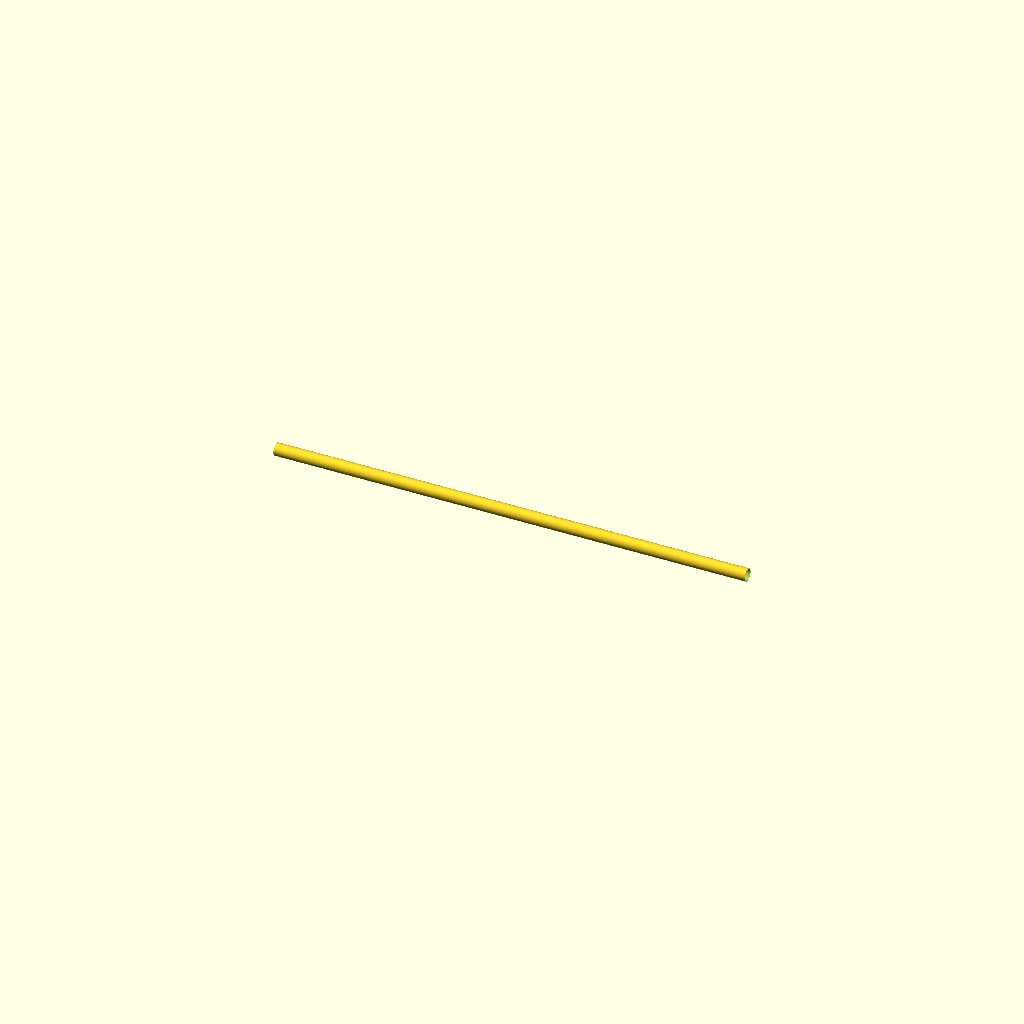
Cell 1: the model at its default parameters.
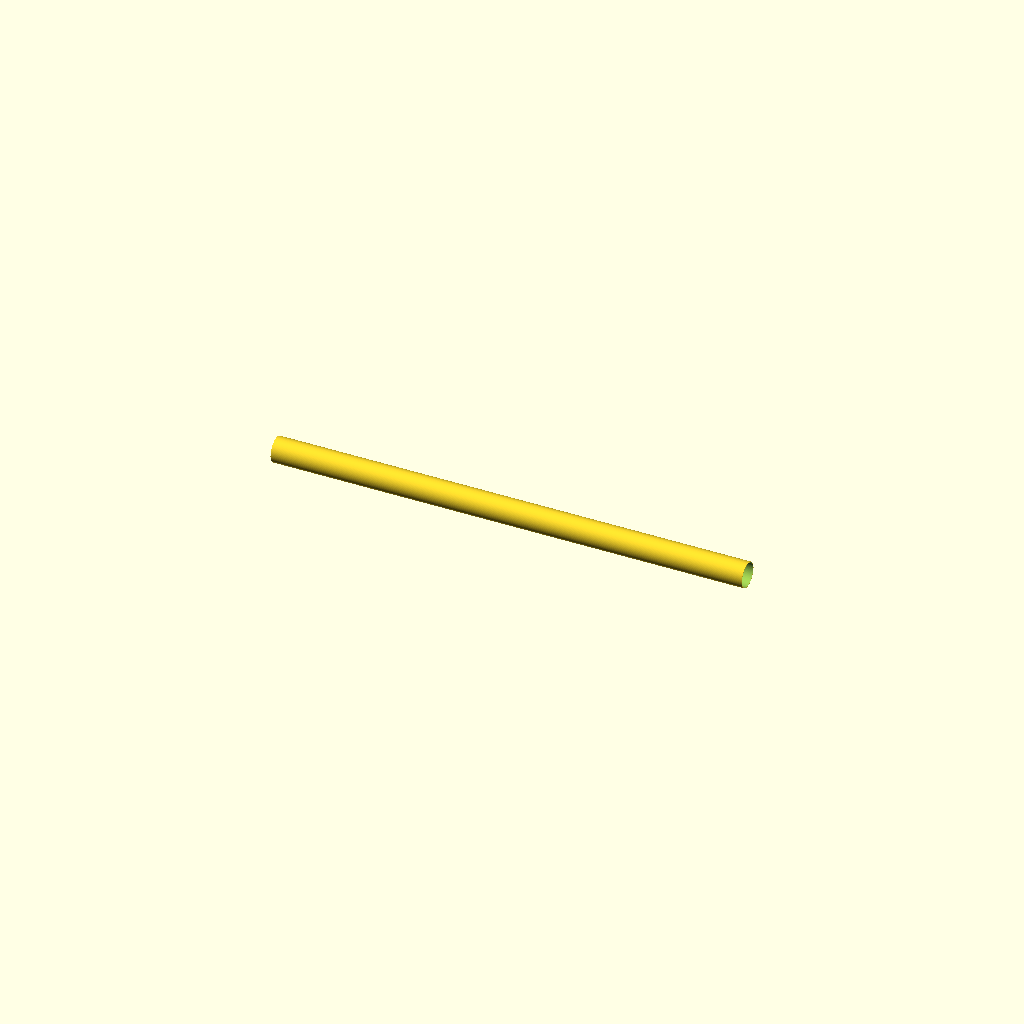
Cell 2: the same model with od = 80.
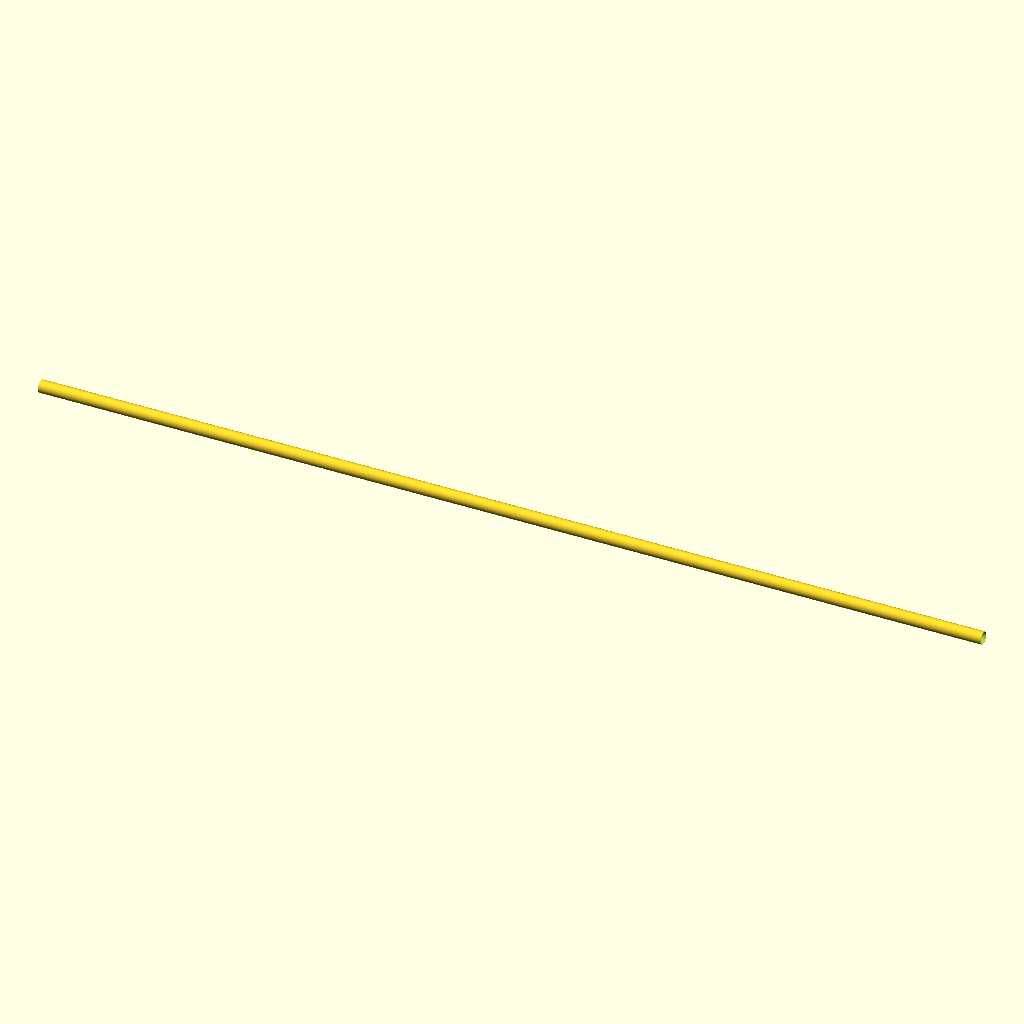
Cell 3: the same model with len = 3000.
All cells are drawn from one camera (rotation 55°, 0°, 25°, orthographic, colour scheme Cornfield), so only the parameter changes between them.
OpenSCAD source file additional_study/matched_effort/results/direct_vlm/scad/ht_pipe__HT_40_pipe_1500.scad:
$fn = 128;

// HT 40 pipe (approx.): OD 40 mm, wall 1.8 mm, length 1500 mm
od = 40;
wall = 1.8;
len = 1500;

module ht_pipe(od, wall, len) {
    eps = 0.2; // overlap to avoid coplanar artifacts
    id = od - 2*wall;

    // Place pipe along X so front/back/left/right views show the full 1500 mm length
    rotate([0, 90, 0])
        difference() {
            cylinder(h=len, d=od, center=true);
            cylinder(h=len + 2*eps, d=id, center=true);
        }
}

ht_pipe(od, wall, len);
Customizer parameters (derived from the source; name, type, default, range or options):
od: number, default 40
wall: number, default 1.8
len: number, default 1500
